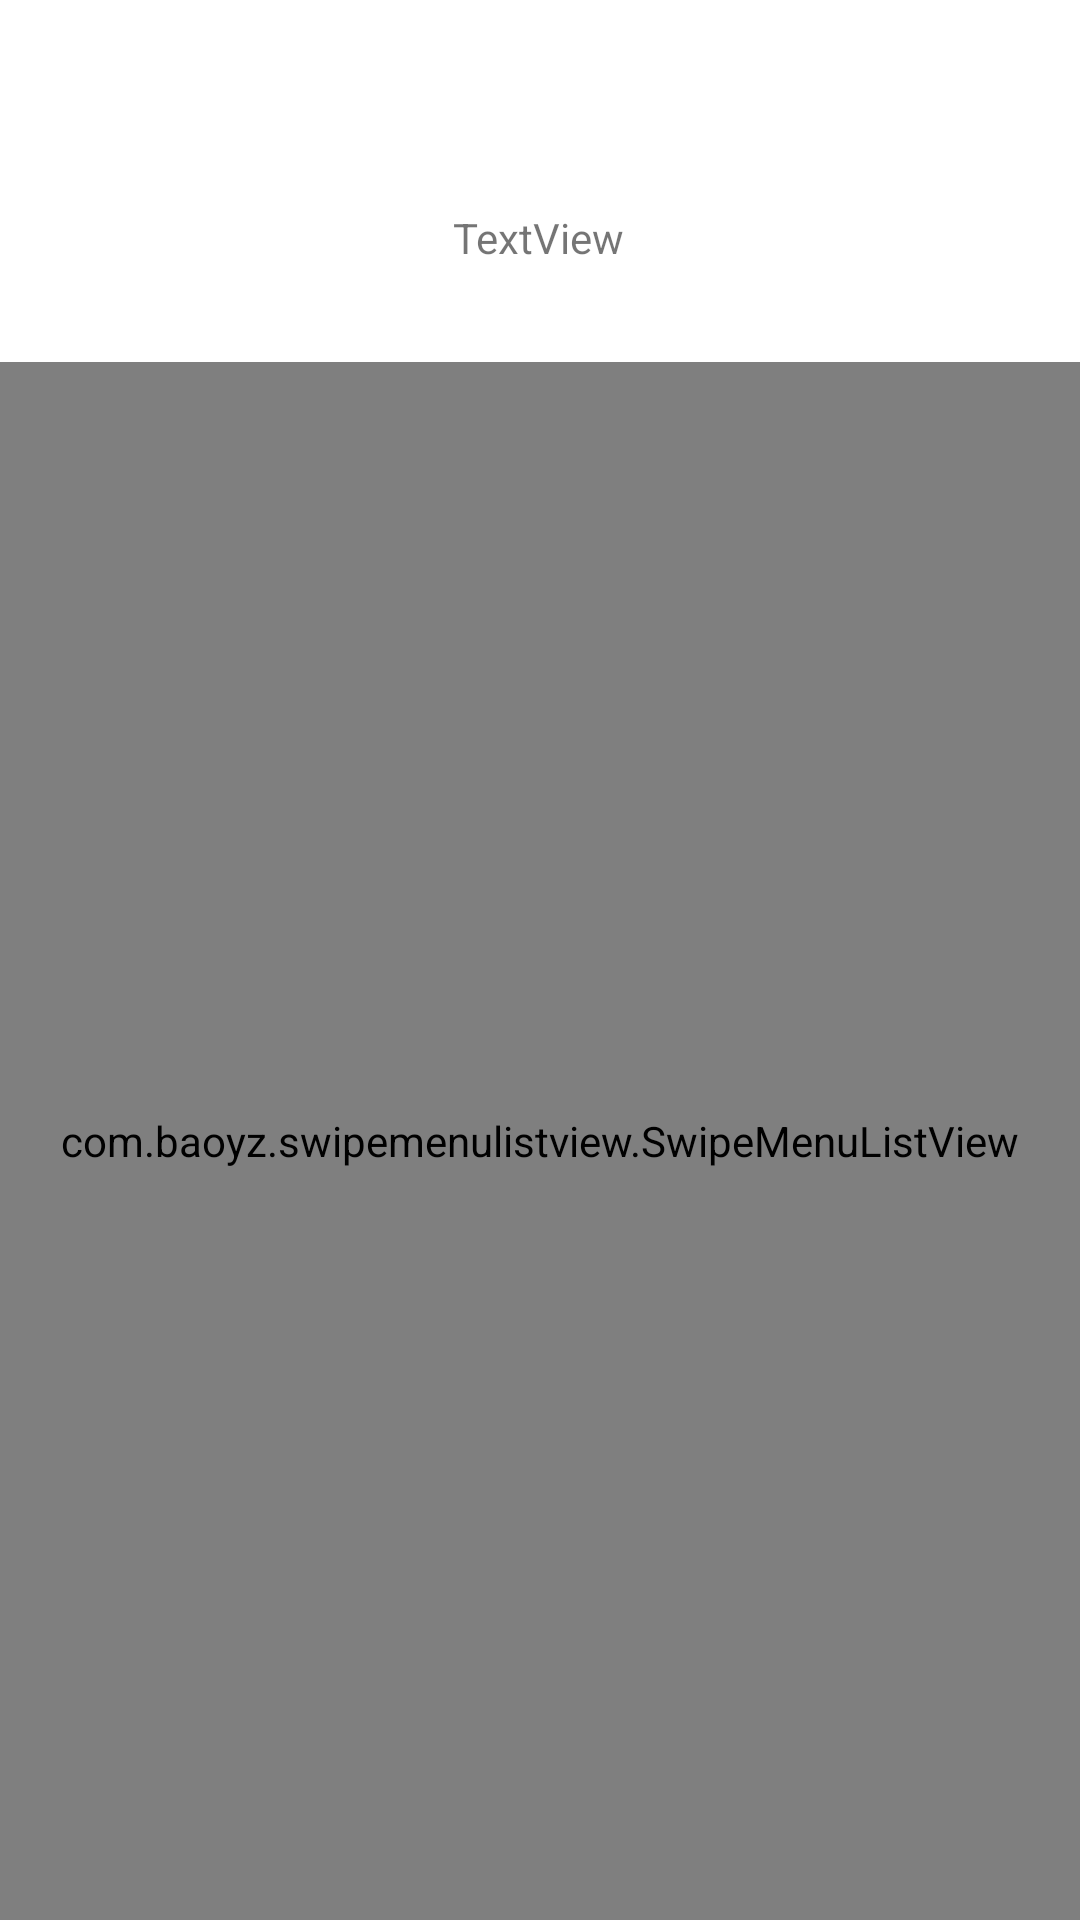

The Android layout XML behind this screen, and the referenced resources:
<!-- AndroidManifest.xml: application theme Theme.TP_note -->
<!-- res/layout/activity_scores.xml -->
<?xml version="1.0" encoding="utf-8"?>
<androidx.constraintlayout.widget.ConstraintLayout xmlns:android="http://schemas.android.com/apk/res/android"
    xmlns:app="http://schemas.android.com/apk/res-auto"
    xmlns:tools="http://schemas.android.com/tools"
    android:layout_width="match_parent"
    android:layout_height="match_parent"
    tools:context=".ScoresActivity">

    <TextView
        android:id="@+id/score"
        android:layout_width="wrap_content"
        android:layout_height="wrap_content"
        android:text="TextView"
        app:layout_constraintBottom_toBottomOf="parent"
        app:layout_constraintEnd_toEndOf="parent"
        app:layout_constraintHorizontal_bias="0.498"
        app:layout_constraintStart_toStartOf="parent"
        app:layout_constraintTop_toTopOf="parent"
        app:layout_constraintVertical_bias="0.112" />

    <com.baoyz.swipemenulistview.SwipeMenuListView
        android:id="@+id/scoresList"
        android:layout_width="0dp"
        android:layout_height="0dp"
        android:layout_marginTop="32dp"
        app:layout_constraintBottom_toBottomOf="parent"
        app:layout_constraintEnd_toEndOf="parent"
        app:layout_constraintStart_toStartOf="parent"
        app:layout_constraintTop_toBottomOf="@+id/score" />


</androidx.constraintlayout.widget.ConstraintLayout>
<!-- resources referenced by this layout -->
<resources>
  <style name="Theme.TP_note" parent="Theme.MaterialComponents.DayNight.DarkActionBar">
          
          <item name="colorPrimary">@color/purple_500</item>
          <item name="colorPrimaryVariant">@color/purple_700</item>
          <item name="colorOnPrimary">@color/white</item>
          
          <item name="colorSecondary">@color/teal_200</item>
          <item name="colorSecondaryVariant">@color/teal_700</item>
          <item name="colorOnSecondary">@color/black</item>
          
          <item name="android:statusBarColor" tools:targetApi="l">?attr/colorPrimaryVariant</item>
          
      </style>
  <color name="purple_500">#FF6200EE</color>
  <color name="purple_700">#FF3700B3</color>
  <color name="white">#FFFFFFFF</color>
  <color name="teal_200">#FF03DAC5</color>
  <color name="teal_700">#FF018786</color>
  <color name="black">#FF000000</color>
</resources>
